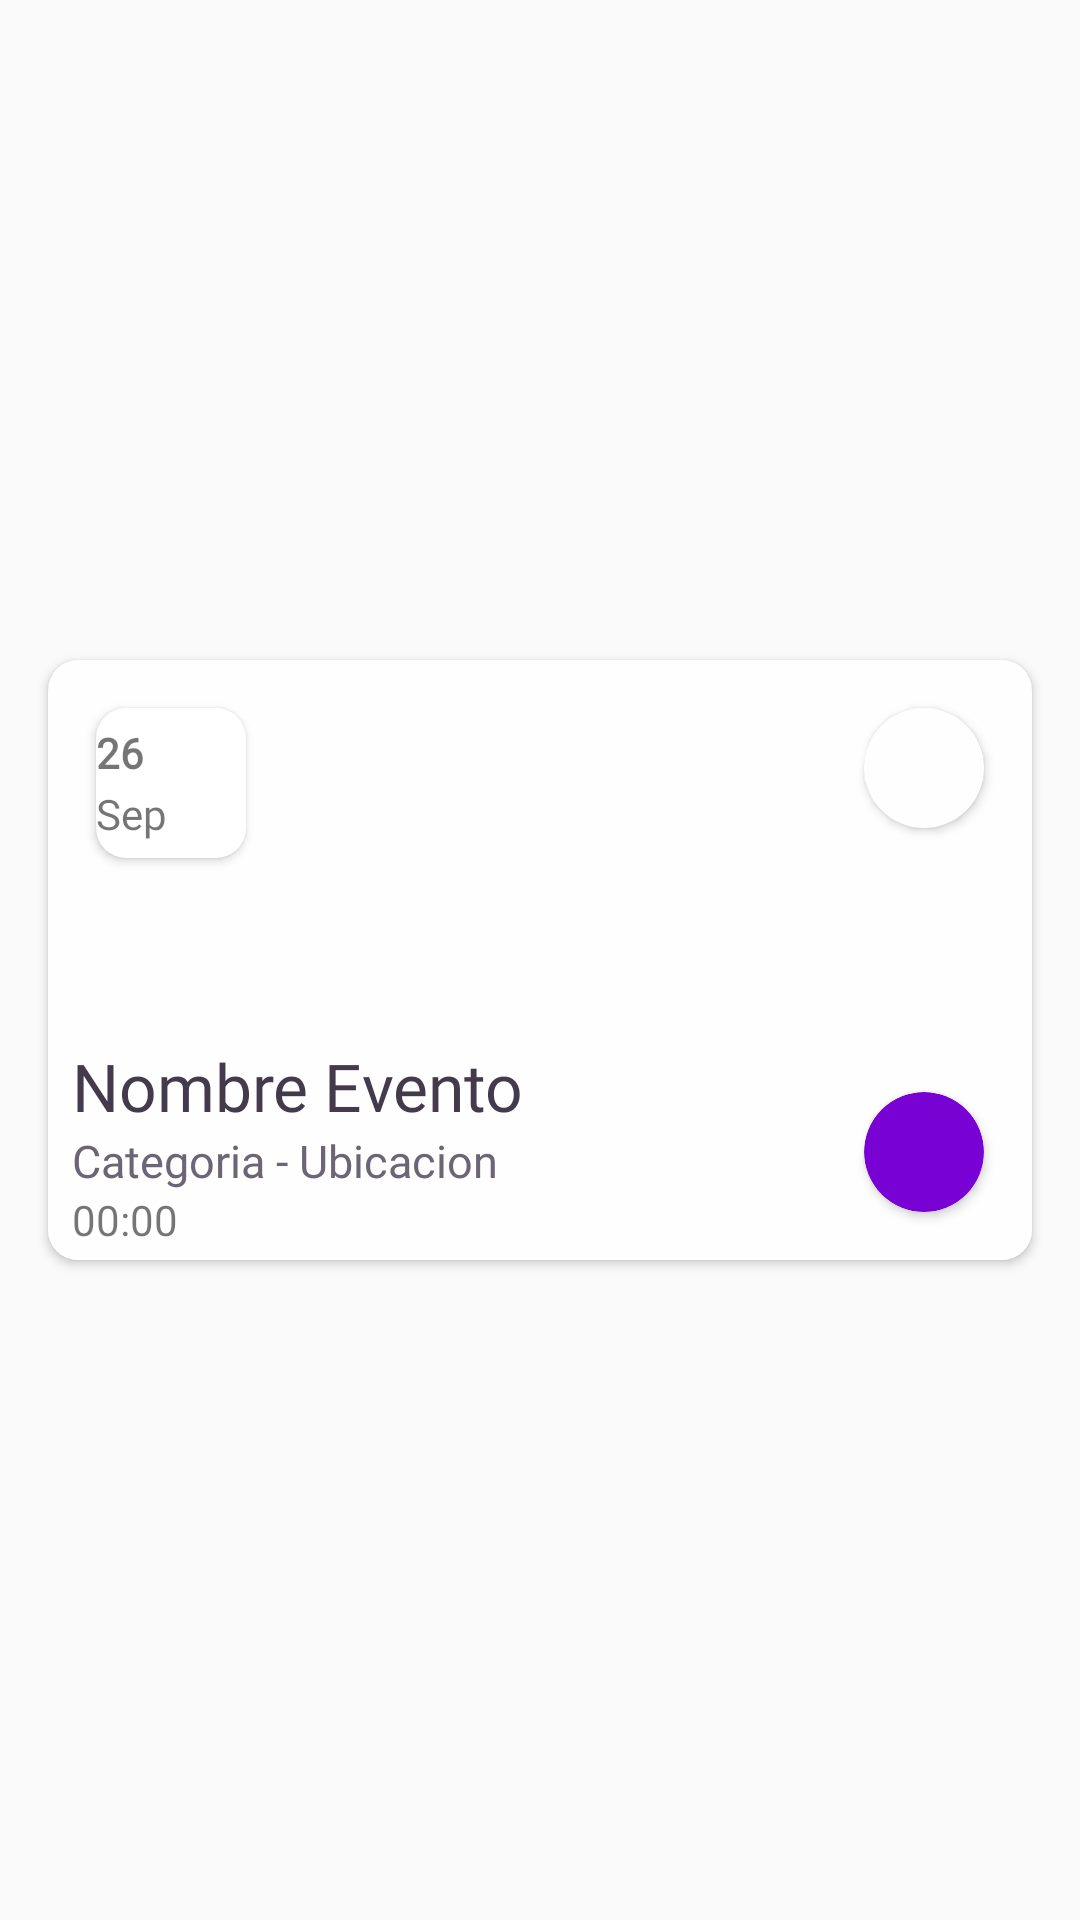

Here is an Android app screen rendered from its layout file. Give the layout XML and the strings, colors and styles it references.
<!-- AndroidManifest.xml: application theme Theme.IcesiCare -->
<!-- res/layout/card_event_list.xml -->
<?xml version="1.0" encoding="utf-8"?>
<androidx.constraintlayout.widget.ConstraintLayout xmlns:android="http://schemas.android.com/apk/res/android"
    xmlns:app="http://schemas.android.com/apk/res-auto"
    xmlns:tools="http://schemas.android.com/tools"
    android:layout_width="match_parent"
    android:layout_height="wrap_content">

    <androidx.cardview.widget.CardView
        android:layout_width="0dp"
        android:layout_height="wrap_content"
        android:layout_marginStart="16dp"
        android:layout_marginTop="8dp"
        android:layout_marginEnd="16dp"
        android:layout_marginBottom="8dp"
        app:cardBackgroundColor="@color/neutral_white"
        app:cardCornerRadius="10dp"
        app:layout_constraintBottom_toBottomOf="parent"
        app:layout_constraintEnd_toEndOf="parent"
        app:layout_constraintHorizontal_bias="1.0"
        app:layout_constraintStart_toStartOf="parent"
        app:layout_constraintTop_toTopOf="parent">

        <androidx.constraintlayout.widget.ConstraintLayout
            android:id="@+id/constraintLayout"
            android:layout_width="match_parent"
            android:layout_height="200dp"
            android:background="@mipmap/ic_launcher">

            <androidx.constraintlayout.widget.ConstraintLayout
                android:id="@+id/constraintLayout4"
                android:layout_width="0dp"
                android:layout_height="wrap_content"
                android:background="@color/neutral_white"
                app:layout_constraintBottom_toBottomOf="parent"
                app:layout_constraintEnd_toEndOf="parent"
                app:layout_constraintStart_toStartOf="parent">

                <TextView
                    android:id="@+id/namePsychTV"
                    android:layout_width="wrap_content"
                    android:layout_height="wrap_content"
                    android:layout_marginStart="8dp"
                    android:layout_marginTop="4dp"
                    android:fontFamily="@font/roboto_medium"
                    android:text="Nombre Evento"
                    android:textColor="@color/black"
                    android:textSize="22sp"
                    app:layout_constraintStart_toStartOf="parent"
                    app:layout_constraintTop_toTopOf="parent" />

                <TextView
                    android:id="@+id/descriptionPsychTV"
                    android:layout_width="wrap_content"
                    android:layout_height="wrap_content"
                    android:fontFamily="@font/roboto_medium"
                    android:text="Categoria - Ubicacion"
                    android:textColor="@color/dark_gray"
                    android:textSize="15sp"
                    app:layout_constraintStart_toStartOf="@+id/namePsychTV"
                    app:layout_constraintTop_toBottomOf="@+id/namePsychTV" />

                <TextView
                    android:id="@+id/textView20"
                    android:layout_width="wrap_content"
                    android:layout_height="wrap_content"
                    android:layout_marginBottom="4dp"
                    android:text="00:00"
                    app:layout_constraintBottom_toBottomOf="parent"
                    app:layout_constraintStart_toStartOf="@+id/descriptionPsychTV"
                    app:layout_constraintTop_toBottomOf="@+id/descriptionPsychTV" />

                <androidx.cardview.widget.CardView
                    android:layout_width="40dp"
                    android:layout_height="40dp"
                    android:layout_marginEnd="16dp"
                    android:layout_marginBottom="16dp"
                    app:cardBackgroundColor="@color/purple"
                    app:cardCornerRadius="20dp"
                    app:layout_constraintBottom_toBottomOf="parent"
                    app:layout_constraintEnd_toEndOf="parent">

                    <ImageButton
                        android:id="@+id/imageButton"
                        android:layout_width="match_parent"
                        android:layout_height="match_parent"
                        android:background="#00FFFFFF"
                        android:tint="@color/neutral_white"
                        app:srcCompat="@drawable/pencil_writing" />
                </androidx.cardview.widget.CardView>
            </androidx.constraintlayout.widget.ConstraintLayout>

            <androidx.constraintlayout.widget.ConstraintLayout
                android:layout_width="0dp"
                android:layout_height="0dp"
                app:layout_constraintBottom_toTopOf="@+id/constraintLayout4"
                app:layout_constraintEnd_toEndOf="parent"
                app:layout_constraintStart_toStartOf="parent"
                app:layout_constraintTop_toTopOf="parent">

                <androidx.cardview.widget.CardView
                    android:layout_width="50dp"
                    android:layout_height="50dp"
                    android:layout_marginStart="16dp"
                    android:layout_marginTop="16dp"
                    app:cardCornerRadius="10dp"
                    app:layout_constraintStart_toStartOf="parent"
                    app:layout_constraintTop_toTopOf="parent">

                    <androidx.constraintlayout.widget.ConstraintLayout
                        android:layout_width="match_parent"
                        android:layout_height="match_parent">

                        <TextView
                            android:id="@+id/textView26"
                            android:layout_width="wrap_content"
                            android:layout_height="wrap_content"
                            android:layout_marginTop="4dp"
                            android:fontFamily="@font/roboto_medium"
                            android:text="26"
                            android:textStyle="bold"
                            app:layout_constraintBottom_toTopOf="@+id/textView34"
                            app:layout_constraintTop_toTopOf="parent"
                            tools:layout_editor_absoluteX="17dp" />

                        <TextView
                            android:id="@+id/textView34"
                            android:layout_width="wrap_content"
                            android:layout_height="wrap_content"
                            android:layout_marginBottom="4dp"
                            android:fontFamily="@font/roboto_medium"
                            android:text="Sep"
                            app:layout_constraintBottom_toBottomOf="parent"
                            app:layout_constraintTop_toBottomOf="@+id/textView26"
                            tools:layout_editor_absoluteX="13dp" />
                    </androidx.constraintlayout.widget.ConstraintLayout>
                </androidx.cardview.widget.CardView>

                <androidx.cardview.widget.CardView
                    android:layout_width="40dp"
                    android:layout_height="40dp"
                    android:layout_marginTop="16dp"
                    android:layout_marginEnd="16dp"
                    app:cardBackgroundColor="@color/neutral_white"
                    app:cardCornerRadius="20dp"
                    app:layout_constraintEnd_toEndOf="parent"
                    app:layout_constraintTop_toTopOf="parent">

                    <ImageButton
                        android:id="@+id/imageButton2"
                        android:layout_width="match_parent"
                        android:layout_height="match_parent"
                        android:background="#00FFFFFF"
                        app:srcCompat="@drawable/delete" />
                </androidx.cardview.widget.CardView>

            </androidx.constraintlayout.widget.ConstraintLayout>

        </androidx.constraintlayout.widget.ConstraintLayout>

    </androidx.cardview.widget.CardView>

</androidx.constraintlayout.widget.ConstraintLayout>
<!-- resources referenced by this layout -->
<resources>
  <color name="black">#433B4C</color>
  <color name="dark_gray">#6C6575</color>
  <color name="neutral_white">#FFFEFF</color>
  <color name="purple">#7802D4</color>
  <!-- drawable delete (drawable) -->
  <vector android:height="26.526316dp" android:viewportHeight="21"
      android:viewportWidth="19" android:width="24dp" xmlns:android="http://schemas.android.com/apk/res/android">
      <path android:fillColor="#00000000"
          android:pathData="M16.575,7.718C16.575,7.718 16.032,14.453 15.717,17.289C15.567,18.645 14.73,19.438 13.359,19.463C10.75,19.51 8.138,19.514 5.53,19.458C4.211,19.431 3.388,18.628 3.241,17.296C2.924,14.434 2.384,7.718 2.384,7.718"
          android:strokeColor="#3A2A46" android:strokeLineCap="round"
          android:strokeLineJoin="round" android:strokeWidth="1.5"/>
      <path android:fillColor="#00000000"
          android:pathData="M17.958,4.489H1" android:strokeColor="#3A2A46"
          android:strokeLineCap="round" android:strokeLineJoin="round" android:strokeWidth="1.5"/>
      <path android:fillColor="#00000000"
          android:pathData="M14.691,4.489C13.906,4.489 13.23,3.934 13.076,3.165L12.833,1.949C12.683,1.388 12.175,1 11.596,1H7.363C6.784,1 6.276,1.388 6.126,1.949L5.883,3.165C5.729,3.934 5.053,4.489 4.268,4.489"
          android:strokeColor="#3A2A46" android:strokeLineCap="round"
          android:strokeLineJoin="round" android:strokeWidth="1.5"/>
  </vector>
  <!-- drawable pencil_writing (drawable) -->
  <vector xmlns:android="http://schemas.android.com/apk/res/android"
      android:width="24dp"
      android:height="24dp"
      android:viewportWidth="24"
      android:viewportHeight="24">
    <path
        android:pathData="M13.747,20.443H21"
        android:strokeLineJoin="round"
        android:strokeWidth="1.5"
        android:fillColor="#00000000"
        android:strokeColor="#3A2A46"
        android:strokeLineCap="round"/>
    <path
        android:pathData="M12.78,3.795C13.556,2.868 14.95,2.732 15.896,3.492C15.948,3.533 17.629,4.839 17.629,4.839C18.669,5.467 18.992,6.803 18.349,7.823C18.315,7.877 8.812,19.764 8.812,19.764C8.496,20.159 8.016,20.392 7.503,20.397L3.864,20.443L3.044,16.972C2.929,16.484 3.044,15.972 3.36,15.577L12.78,3.795Z"
        android:strokeLineJoin="round"
        android:strokeWidth="1.5"
        android:fillColor="#00000000"
        android:fillType="evenOdd"
        android:strokeColor="#3A2A46"
        android:strokeLineCap="round"/>
    <path
        android:pathData="M11.021,6.001L16.473,10.188"
        android:strokeLineJoin="round"
        android:strokeWidth="1.5"
        android:fillColor="#00000000"
        android:strokeColor="#3A2A46"
        android:strokeLineCap="round"/>
  </vector>
  <!-- mipmap ic_launcher (mipmap-anydpi) -->
  <?xml version="1.0" encoding="utf-8"?>
  <adaptive-icon xmlns:android="http://schemas.android.com/apk/res/android">
      <background android:drawable="@drawable/vector_icesi_logo" />
      <foreground android:drawable="@drawable/vector_icesi_logo" />
      <monochrome android:drawable="@drawable/vector_icesi_logo" />
  </adaptive-icon>
  <style name="Theme.IcesiCare" parent="Base.Theme.IcesiCare" />
  <!-- drawable vector_icesi_logo: vector/xml drawable (drawable, 8558 chars, omitted) -->
  <style name="Base.Theme.IcesiCare" parent="Theme.AppCompat.DayNight.NoActionBar">
          
          
      </style>
</resources>
